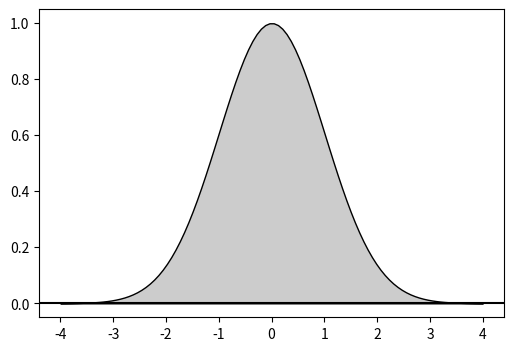

Python code for this plot: (Note: this script raises an exception after producing the figure.)
#!/usr/bin/env python
# -*- coding: utf-8 -*-

import numpy as np
import matplotlib.pyplot as plt

def gaussian(x, pars):
    A, sigma, mu = pars
    return A * np.exp(-(x - mu)**2 / 2 / sigma**2)

A = 1.
sigma = 1.
mu = 0.
pars = A, sigma, mu

x_full = np.linspace(-4, 4, 100)
y_full = gaussian(x_full, pars)

x_sigma1 = np.linspace(-1, 1, 100)
y_sigma1 = gaussian(x_sigma1, pars)

x_sigma2 = np.linspace(-2, 2, 100)
y_sigma2 = gaussian(x_sigma2, pars)

x_sigma3 = np.linspace(-3, 3, 100)
y_sigma3 = gaussian(x_sigma3, pars)



xticks = (-3., -2., -1., 0., 1., 2., 3.)
xtick_labels = (r"$\mu - 3 \sigma$",
                r"$\mu - 2 \sigma$",
                r"$\mu - \sigma$",
                r"$\mu$",
                r"$\mu + \sigma$",
                r"$\mu + 2 \sigma$",
                r"$\mu + 3 \sigma$")

fig = plt.figure(1, figsize=(6, 4))
ax = fig.add_subplot(111)

ax.axhline(0, color='k')

ax.fill_between(x_full, y_full, edgecolor='k', facecolor='0.8')
ax.fill_between(x_sigma3, y_sigma3, y2=0, edgecolor='', facecolor='0.6')
ax.fill_between(x_sigma2, y_sigma2, y2=0, edgecolor='', facecolor='0.4')
ax.fill_between(x_sigma1, y_sigma1, y2=0, edgecolor='', facecolor='0.2')

ax.set_xticks(xticks)
ax.set_xticklabels(xtick_labels, rotation=90)
ax.set_yticks([])

ax.set_xlim(-4, 4)
ax.set_ylim(-0.1, 1.1)

ax.text(0, 0.4, '68%', fontsize=12, color='w', va='center', ha='center')

fig.subplots_adjust(bottom=0.30)
plt.text(-4,1.2,'Javier Carrasco (javier.carras@hotmail.com)')

# ax.tick_params(axis='x', which='major', labelsize=10, top='off')
plt.savefig('gauss.png')
